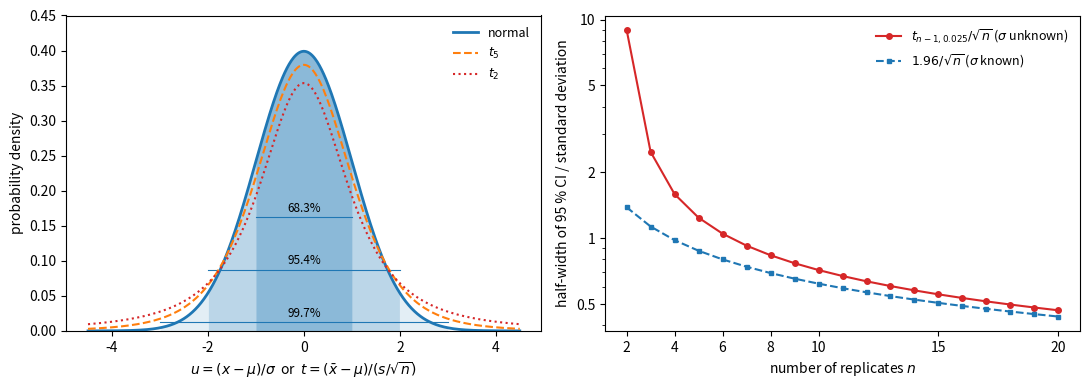

Python code for this plot:
"""Left: standard normal density with the probabilities of |u| < 1, 2, 3 and the t densities
with 2 and 5 degrees of freedom (heavier tails). Right: half-width of the 95 % confidence
interval of the mean, in units of the standard deviation, as a function of the number of
replicates n: t_{n-1,0.025}/sqrt(n) (sigma estimated by s) versus 1.96/sqrt(n) (sigma known)."""

import numpy as np
import matplotlib.pyplot as plt
from scipy import stats

u = np.linspace(-4.5, 4.5, 600)
fig, (ax1, ax2) = plt.subplots(1, 2, figsize=(11, 4.0))
phi = stats.norm.pdf(u)
for k, alpha in [(3, 0.12), (2, 0.20), (1, 0.30)]:
    m = np.abs(u) <= k
    ax1.fill_between(u[m], 0, phi[m], color="C0", alpha=alpha, lw=0)
for k, p in [(1, 0.683), (2, 0.954), (3, 0.997)]:
    ax1.annotate(f"{p:.1%}", xy=(0, 0), xytext=(0, 0.02 + 0.075 * (3 - k)), ha="center", fontsize=8.5)
    ax1.plot([-k, k], [0.012 + 0.075 * (3 - k)] * 2, color="C0", lw=0.8)
ax1.plot(u, phi, color="C0", lw=2, label="normal")
ax1.plot(u, stats.t.pdf(u, 5), color="C1", lw=1.5, ls="--", label=r"$t_5$")
ax1.plot(u, stats.t.pdf(u, 2), color="C3", lw=1.5, ls=":", label=r"$t_2$")
ax1.set_xlabel(r"$u = (x-\mu)/\sigma$  or  $t = (\bar{x}-\mu)/(s/\sqrt{n})$")
ax1.set_ylabel("probability density")
ax1.set_ylim(0, 0.45)
ax1.legend(frameon=False, fontsize=9)

n = np.arange(2, 21)
ax2.plot(n, stats.t.ppf(0.975, n - 1) / np.sqrt(n), "o-", color="C3", ms=4, label=r"$t_{n-1,0.025}/\sqrt{n}$ ($\sigma$ unknown)")
ax2.plot(n, 1.96 / np.sqrt(n), "s--", color="C0", ms=3.5, label=r"$1.96/\sqrt{n}$ ($\sigma$ known)")
ax2.set_yscale("log")
ax2.set_yticks([0.5, 1, 2, 5, 10])
ax2.set_yticklabels(["0.5", "1", "2", "5", "10"])
ax2.set_xlabel("number of replicates $n$")
ax2.set_ylabel("half-width of 95 % CI / standard deviation")
ax2.set_xticks([2, 4, 6, 8, 10, 15, 20])
ax2.legend(frameon=False, fontsize=9)
fig.tight_layout()
